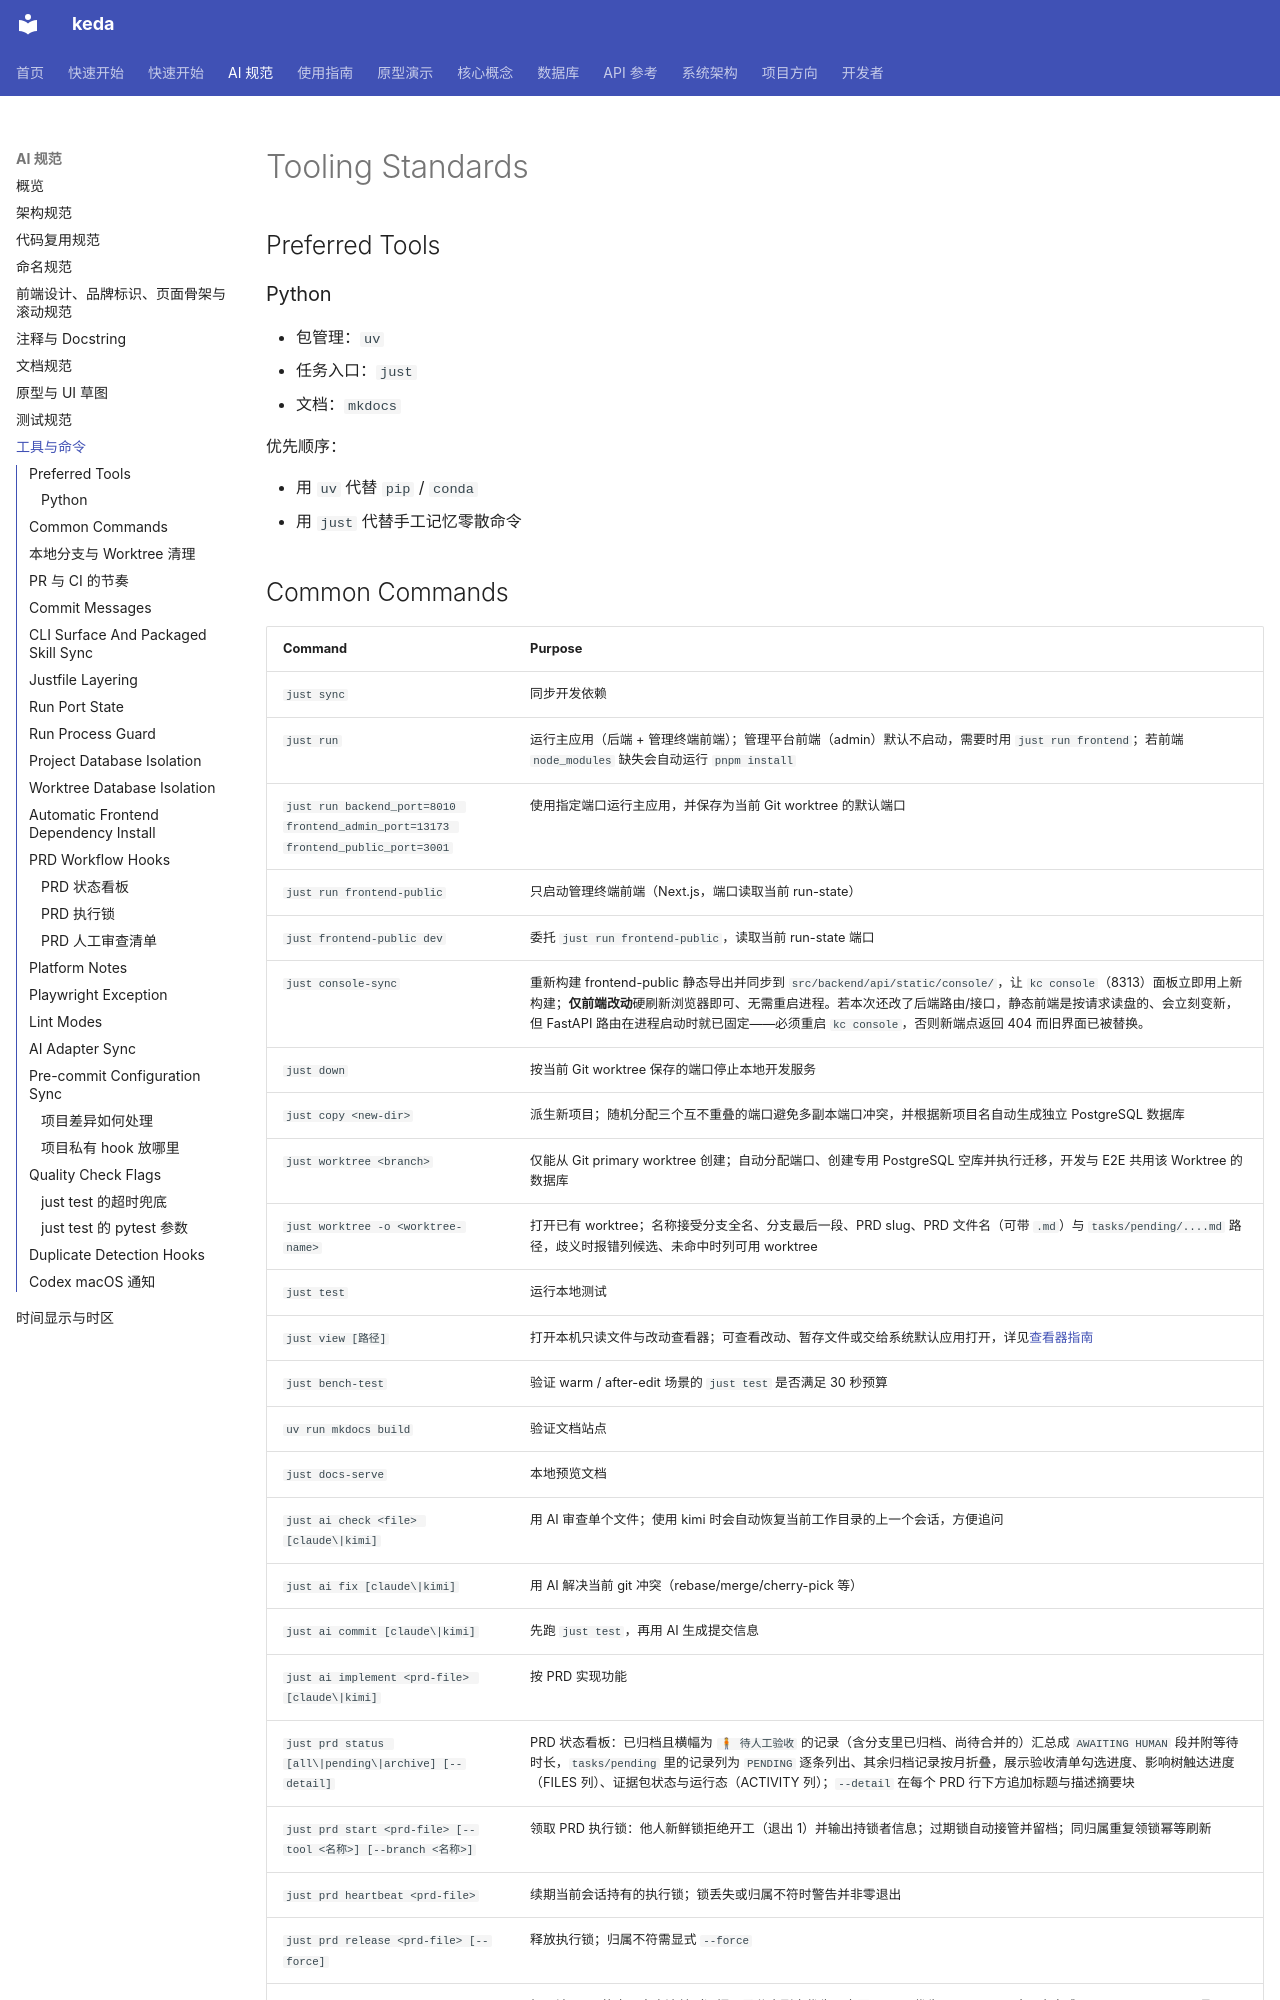

repository: ZataZhang/keda · page: ai-standards/tooling/index.html · generator: mkdocs

# Tooling Standards

## Preferred Tools

### Python

- 包管理：`uv`
- 任务入口：`just`
- 文档：`mkdocs`

优先顺序：

- 用 `uv` 代替 `pip` / `conda`
- 用 `just` 代替手工记忆零散命令

## Common Commands

| Command | Purpose |
|---|---|
| `just sync` | 同步开发依赖 |
| `just run` | 运行主应用（后端 + 管理终端前端）；管理平台前端（admin）默认不启动，需要时用 `just run frontend`；若前端 `node_modules` 缺失会自动运行 `pnpm install` |
| `just run backend_port=8010 frontend_admin_port=13173 frontend_public_port=3001` | 使用指定端口运行主应用，并保存为当前 Git worktree 的默认端口 |
| `just run frontend-public` | 只启动管理终端前端（Next.js，端口读取当前 run-state） |
| `just frontend-public dev` | 委托 `just run frontend-public`，读取当前 run-state 端口 |
| `just console-sync` | 重新构建 frontend-public 静态导出并同步到 `src/backend/api/static/console/`，让 `kc console`（8313）面板立即用上新构建；**仅前端改动**硬刷新浏览器即可、无需重启进程。若本次还改了后端路由/接口，静态前端是按请求读盘的、会立刻变新，但 FastAPI 路由在进程启动时就已固定——必须重启 `kc console`，否则新端点返回 404 而旧界面已被替换。 |
| `just down` | 按当前 Git worktree 保存的端口停止本地开发服务 |
| `just copy <new-dir>` | 派生新项目；随机分配三个互不重叠的端口避免多副本端口冲突，并根据新项目名自动生成独立 PostgreSQL 数据库 |
| `just worktree <branch>` | 仅能从 Git primary worktree 创建；自动分配端口、创建专用 PostgreSQL 空库并执行迁移，开发与 E2E 共用该 Worktree 的数据库 |
| `just worktree -o <worktree-name>` | 打开已有 worktree；名称接受分支全名、分支最后一段、PRD slug、PRD 文件名（可带 `.md`）与 `tasks/pending/....md` 路径，歧义时报错列候选、未命中时列可用 worktree |
| `just test` | 运行本地测试 |
| `just view [路径]` | 打开本机只读文件与改动查看器；可查看改动、暂存文件或交给系统默认应用打开，详见[查看器指南](../guides/file-viewer.md) |
| `just bench-test` | 验证 warm / after-edit 场景的 `just test` 是否满足 30 秒预算 |
| `uv run mkdocs build` | 验证文档站点 |
| `just docs-serve` | 本地预览文档 |
| `just ai check <file> [claude\|kimi]` | 用 AI 审查单个文件；使用 kimi 时会自动恢复当前工作目录的上一个会话，方便追问 |
| `just ai fix [claude\|kimi]` | 用 AI 解决当前 git 冲突（rebase/merge/cherry-pick 等） |
| `just ai commit [claude\|kimi]` | 先跑 `just test`，再用 AI 生成提交信息 |
| `just ai implement <prd-file> [claude\|kimi]` | 按 PRD 实现功能 |
| `just prd status [all\|pending\|archive] [--detail]` | PRD 状态看板：已归档且横幅为 `🧍 待人工验收` 的记录（含分支里已归档、尚待合并的）汇总成 `AWAITING HUMAN` 段并附等待时长，`tasks/pending` 里的记录列为 `PENDING` 逐条列出、其余归档记录按月折叠，展示验收清单勾选进度、影响树触达进度（FILES 列）、证据包状态与运行态（ACTIVITY 列）；`--detail` 在每个 PRD 行下方追加标题与描述摘要块 |
| `just prd start <prd-file> [--tool <名称>] [--branch <名称>]` | 领取 PRD 执行锁：他人新鲜锁拒绝开工（退出 1）并输出持锁者信息；过期锁自动接管并留档；同归属重复领锁幂等刷新 |
| `just prd heartbeat <prd-file>` | 续期当前会话持有的执行锁；锁丢失或归属不符时警告并非零退出 |
| `just prd release <prd-file> [--force]` | 释放执行锁；归属不符需显式 `--force` |
| `just prd review <prd-file> [--print]` | 打开该 PRD 的人工审查清单（证据目录分支副本优先，交互 HTML 优先于 Markdown）：未完成 Human-Confirmed 项、9.1 人读呈递区与人工待决事项的集中页；无清单时回退打开证据报告，两者皆无时列出证据目录现状 |

## 本地分支与 Worktree 清理

完成分支任务或工作收尾时，主动检查并及时清理已合并或过期且不再包含待保留工作的本地分支及关联 worktree。此要求在任务收尾时触发，不设固定日历周期。先刷新权威远端引用，并确认目标默认分支、关联 worktree 和 Issue/PR 状态。

- KedaCode 管理的 `issue-<N>` 分支优先用 `kc worktree cleanup --dry-run` 预览；按[Agent Runner 清理说明](../guides/agent-runner.md#stale-issue-worktree)，仅回收 Issue 已关闭、远端分支已删除、worktree 干净，且分支已进入远端 base 或对应 PR 已合并的候选。确认计划后再运行 `kc worktree cleanup --yes`。
- 不清理仍开放、正在执行或包含 WIP checkpoint 的 Issue 分支。不要用 `--force` 绕过 worktree 脏状态或合并检查；重跑时须保留 `issue-<N>` 分支上的 checkpoint。
- 手工创建的普通分支优先用 `just worktree --prune --dry-run --base <默认分支>` 预览已并入 base 的本地分支及 worktree，再检查并执行。upstream 已删除但仍有独有提交的候选要逐个核验权威 PR 状态；未合并或状态不明时保留。
- squash/rebase merge 若未被提交图识别，先确认 PR 已合并且改动已在默认分支，再检查 worktree 干净后清理本地 worktree 与分支。清理本地工作区时不要额外删除远端分支。
